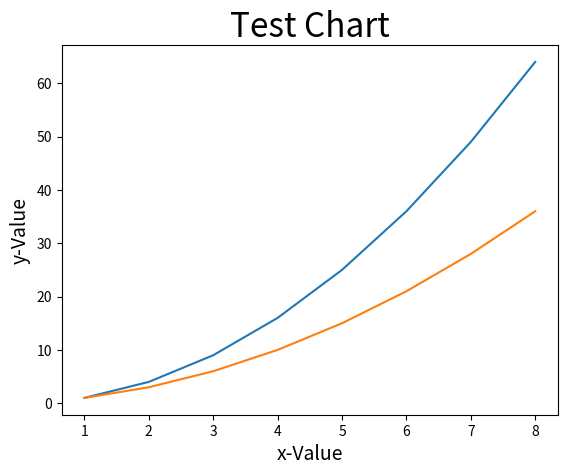

Reproduce this figure in Python.
# ch20_6.ipynb
import matplotlib.pyplot as plt

data1 = [1, 4, 9, 16, 25, 36, 49, 64]       # data1線條
data2 = [1, 3, 6, 10, 15, 21, 28, 36]       # data2線條
seq = [1,2,3,4,5,6,7,8]
plt.plot(seq, data1, seq, data2)            # data1&2線條
plt.title("Test Chart", fontsize=24)
plt.xlabel("x-Value", fontsize=14)
plt.ylabel("y-Value", fontsize=14)
plt.show()